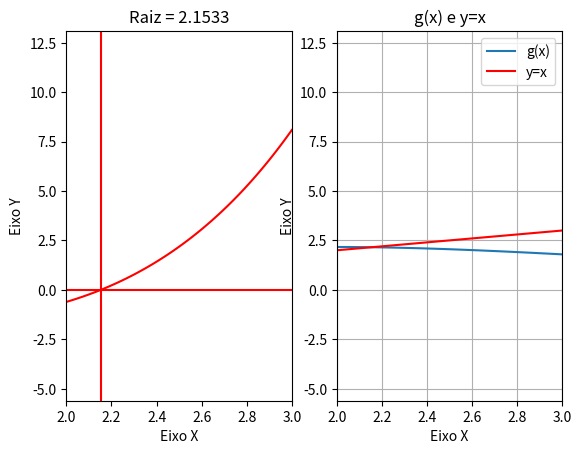

Source code (Python):
import numpy as np
import matplotlib.pyplot as plt
import os

# Função original f(x): e^x - 4x^2
# Essa é a função que estamos tentando resolver
def f(x):
    return np.e**x - 4 * x

# Função de iteração g(x): derivada da função f(x)
# Vamos usar g(x) no método do ponto fixo. Ela é rearranjada para g(x) = x
def g(x):
    return 4 * x**2 / np.e**x

# Função identidade f_de_x(x), ou seja, y = x
# Serve para ser plotada e comparada com g(x)
def f_de_x(x):
    return x

# Método do ponto fixo interativo
def ponto_fixo_interativo(x0, tol, max_iter):
    x = x0  # Valor inicial
    for i in range(max_iter):
        x_new = g(x)  # Aplica g(x) para obter um novo valor de x
        # Verifica se a diferença entre x e x_new é menor que a tolerância (se está convergindo)
        if np.abs(x_new - x) < tol:
            print(f"Convergência alcançada após {i+1} iterações")
            return x_new
        x = x_new  # Atualiza x para a próxima iteração
    print("Número máximo de iterações alcançado.")
    return x

# Função para gerar gráficos
def grafico(a, b):
    # Cria uma figura com dois gráficos lado a lado
    fig, ax = plt.subplots(nrows=1, ncols=2)
    
    # Gera 100 pontos no intervalo [a, b] para plotar as funções
    vetor_x = np.linspace(a, b, 100)
    
    # Calcula f(x) para cada valor de vetor_x
    vetor_y = f(vetor_x)
    
    # Calcula g(x) para cada valor de vetor_x
    vetor_gy = g(vetor_x)
    
    # Calcula a função identidade f_de_x(x) (ou seja, y = x)
    vetor_hy = f_de_x(vetor_x)

    # Primeiro gráfico: função f(x)
    ax[0].plot(vetor_x, vetor_y, color='red')
    ax[0].axhline(0, color="r")  # Linha horizontal no eixo Y = 0
    ax[0].axvline(raiz, color='r')  # Linha vertical na raiz encontrada
    ax[0].axis([a, b, f(a) - 5, f(b) + 5])  # Define os limites dos eixos
    ax[0].set_title(r"Raiz = {:.4f}".format(raiz))  # Título do gráfico
    ax[0].set_xlabel("Eixo X")  # Rótulo do eixo X
    ax[0].set_ylabel("Eixo Y")  # Rótulo do eixo Y

    # Segundo gráfico: g(x) e y = x
    ax[1].plot(vetor_x, vetor_gy, label="g(x)")
    ax[1].plot(vetor_x, vetor_hy, color='red', label="y=x")
    ax[1].axis([a, b, f(a) - 5, f(b) + 5])  # Define os limites dos eixos
    ax[1].set_title("g(x) e y=x")  # Título do gráfico
    ax[1].set_xlabel("Eixo X")  # Rótulo do eixo X
    ax[1].set_ylabel("Eixo Y")  # Rótulo do eixo Y
    ax[1].legend()  # Mostra a legenda
    
    # Adiciona uma grade e exibe os gráficos
    plt.grid()
    plt.show()

# Parâmetros iniciais
x0 = 3  # Valor inicial para o método do ponto fixo
tol = 1e-3  # Tolerância para a convergência
max_iter = 500  # Número máximo de iterações

# Limpa o terminal (opcional)
os.system("cls")

# Executa o método do ponto fixo
raiz = ponto_fixo_interativo(x0, tol, max_iter)

# Exibe a raiz encontrada
print(f"A raiz aproximada é: {raiz:.8}")

# Gera o gráfico da função e da solução
grafico(2, 3)